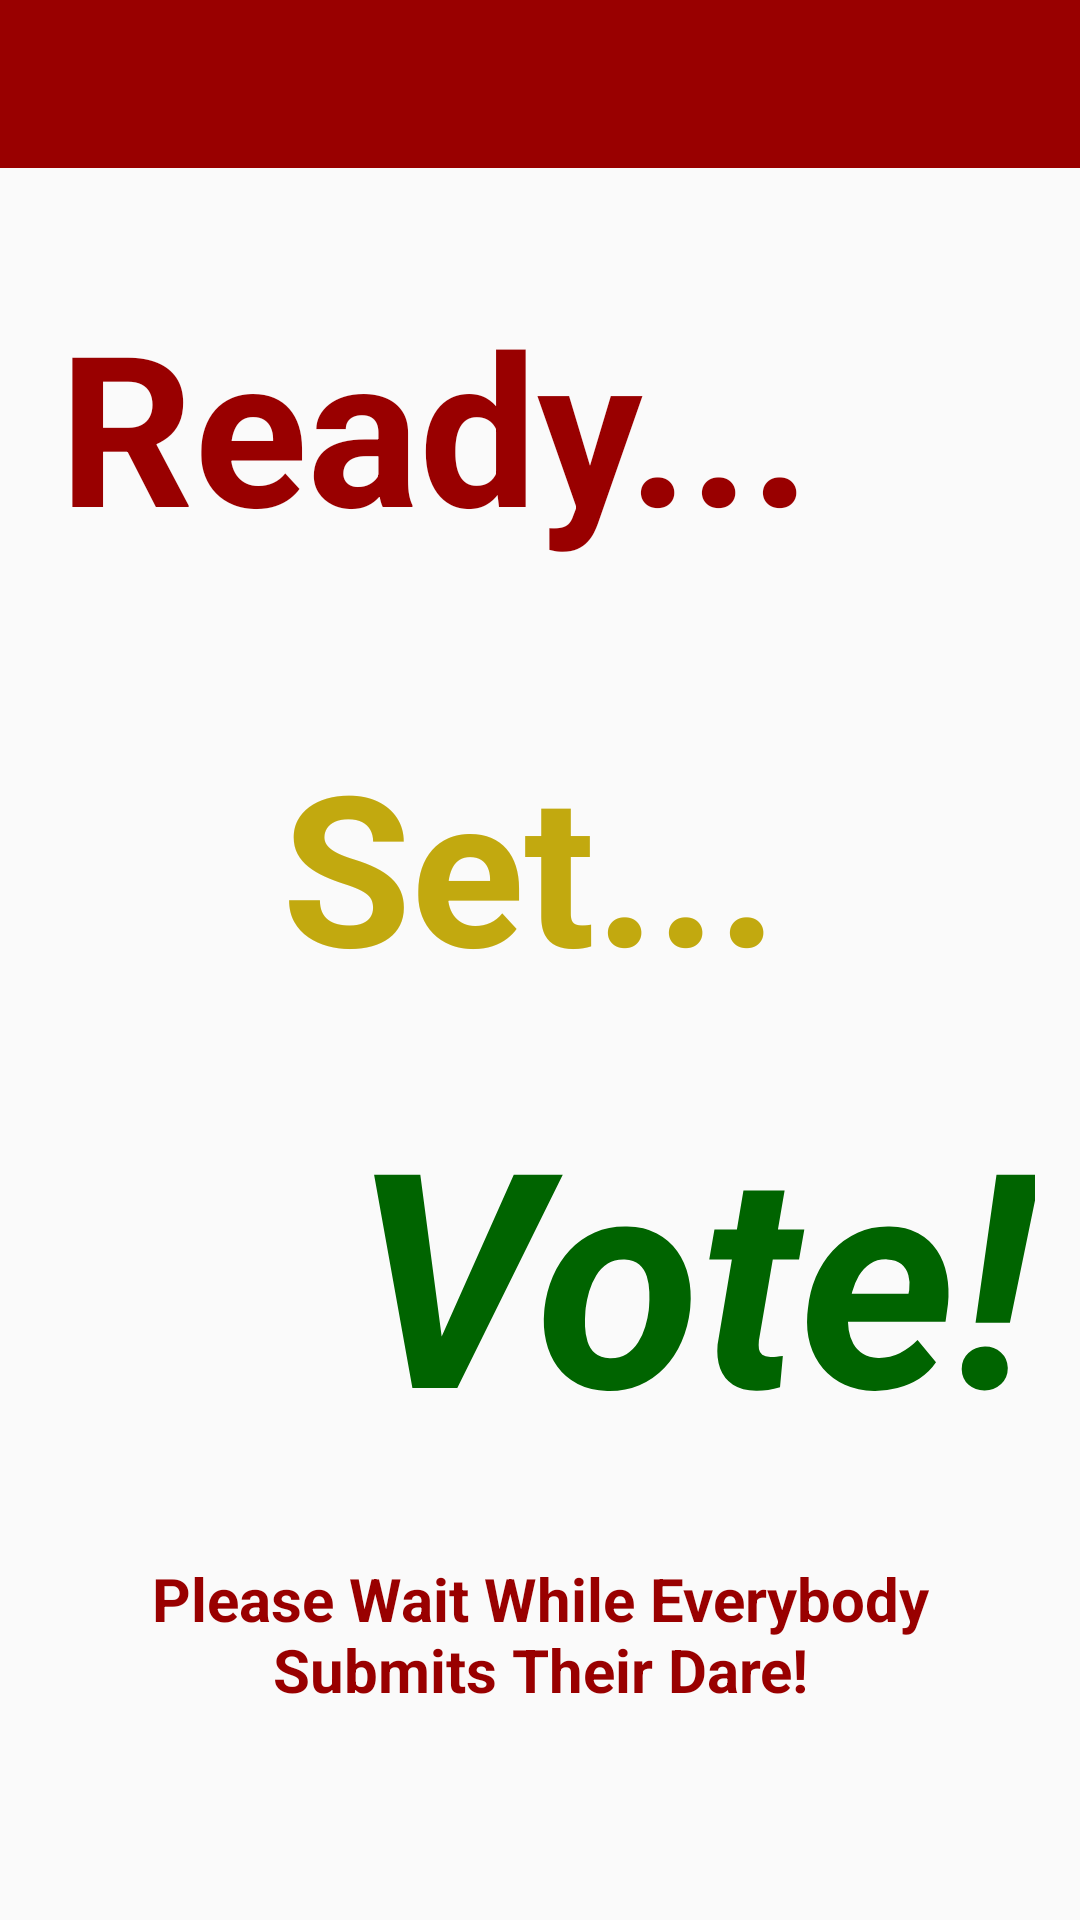

Reconstruct the res/layout file that produces this screen, plus the resources it refers to.
<!-- AndroidManifest.xml: application theme AppTheme -->
<!-- res/layout/activity_rready_vote.xml -->
<?xml version="1.0" encoding="utf-8"?>
<android.support.constraint.ConstraintLayout xmlns:android="http://schemas.android.com/apk/res/android"
    xmlns:app="http://schemas.android.com/apk/res-auto"
    xmlns:tools="http://schemas.android.com/tools"
    android:layout_width="match_parent"
    android:layout_height="match_parent"
    tools:context=".RReadyVoteActivity">

    <android.support.v7.widget.Toolbar
        android:id="@+id/toolbar"
        android:layout_width="match_parent"
        android:layout_height="wrap_content"
        android:background="?attr/colorPrimary"
        android:minHeight="?attr/actionBarSize"
        app:titleTextColor="@android:color/white"></android.support.v7.widget.Toolbar>

    <TextView
        android:id="@+id/readyTextView"
        android:layout_width="wrap_content"
        android:layout_height="wrap_content"
        android:layout_marginStart="8dp"
        android:layout_marginTop="8dp"
        android:layout_marginEnd="8dp"
        android:layout_marginBottom="8dp"
        android:text="Ready..."
        android:textColor="@color/colorPrimary"
        android:textSize="70sp"
        android:textStyle="bold"
        app:layout_constraintBottom_toBottomOf="parent"
        app:layout_constraintEnd_toEndOf="parent"
        app:layout_constraintHorizontal_bias="0.125"
        app:layout_constraintStart_toStartOf="parent"
        app:layout_constraintTop_toTopOf="parent"
        app:layout_constraintVertical_bias="0.164" />

    <TextView
        android:id="@+id/setTextView"
        android:layout_width="172dp"
        android:layout_height="wrap_content"
        android:layout_marginStart="8dp"
        android:layout_marginTop="8dp"
        android:layout_marginEnd="8dp"
        android:layout_marginBottom="8dp"
        android:text="Set..."
        android:textColor="#c2a90f"
        android:textSize="70sp"
        android:textStyle="bold"
        app:layout_constraintBottom_toBottomOf="parent"
        app:layout_constraintEnd_toEndOf="parent"
        app:layout_constraintStart_toStartOf="parent"
        app:layout_constraintTop_toTopOf="parent"
        app:layout_constraintVertical_bias="0.44" />

    <TextView
        android:id="@+id/voteTextView"
        android:layout_width="wrap_content"
        android:layout_height="wrap_content"
        android:layout_marginStart="8dp"
        android:layout_marginTop="8dp"
        android:layout_marginEnd="8dp"
        android:layout_marginBottom="8dp"
        android:text="Vote!"
        android:textColor="#006400"
        android:textSize="100sp"
        android:textStyle="bold|italic"
        app:layout_constraintBottom_toBottomOf="parent"
        app:layout_constraintEnd_toEndOf="parent"
        app:layout_constraintHorizontal_bias="0.941"
        app:layout_constraintStart_toStartOf="parent"
        app:layout_constraintTop_toTopOf="parent"
        app:layout_constraintVertical_bias="0.711" />

    <TextView
        android:id="@+id/waitingTextView"
        android:layout_width="312dp"
        android:layout_height="57dp"
        android:layout_marginStart="8dp"
        android:layout_marginTop="8dp"
        android:layout_marginEnd="8dp"
        android:layout_marginBottom="8dp"
        android:text="Please Wait While Everybody Submits Their Dare!"
        android:textAlignment="center"
        android:textColor="@color/colorPrimary"
        android:textSize="20sp"
        android:textStyle="bold"
        app:layout_constraintBottom_toBottomOf="parent"
        app:layout_constraintEnd_toEndOf="parent"
        app:layout_constraintStart_toStartOf="parent"
        app:layout_constraintTop_toTopOf="parent"
        app:layout_constraintVertical_bias="0.902" />

</android.support.constraint.ConstraintLayout>
<!-- resources referenced by this layout -->
<resources>
  <color name="colorPrimary">#990000</color>
  <style name="AppTheme" parent="Theme.AppCompat.Light.NoActionBar">
          
          <item name="colorPrimary">@color/colorPrimary</item>
          <item name="colorPrimaryDark">@color/colorPrimaryDark</item>
          <item name="colorAccent">@color/colorAccent</item>
      </style>
  <color name="colorPrimaryDark">#6d0101</color>
  <color name="colorAccent">#dbbc12</color>
</resources>
